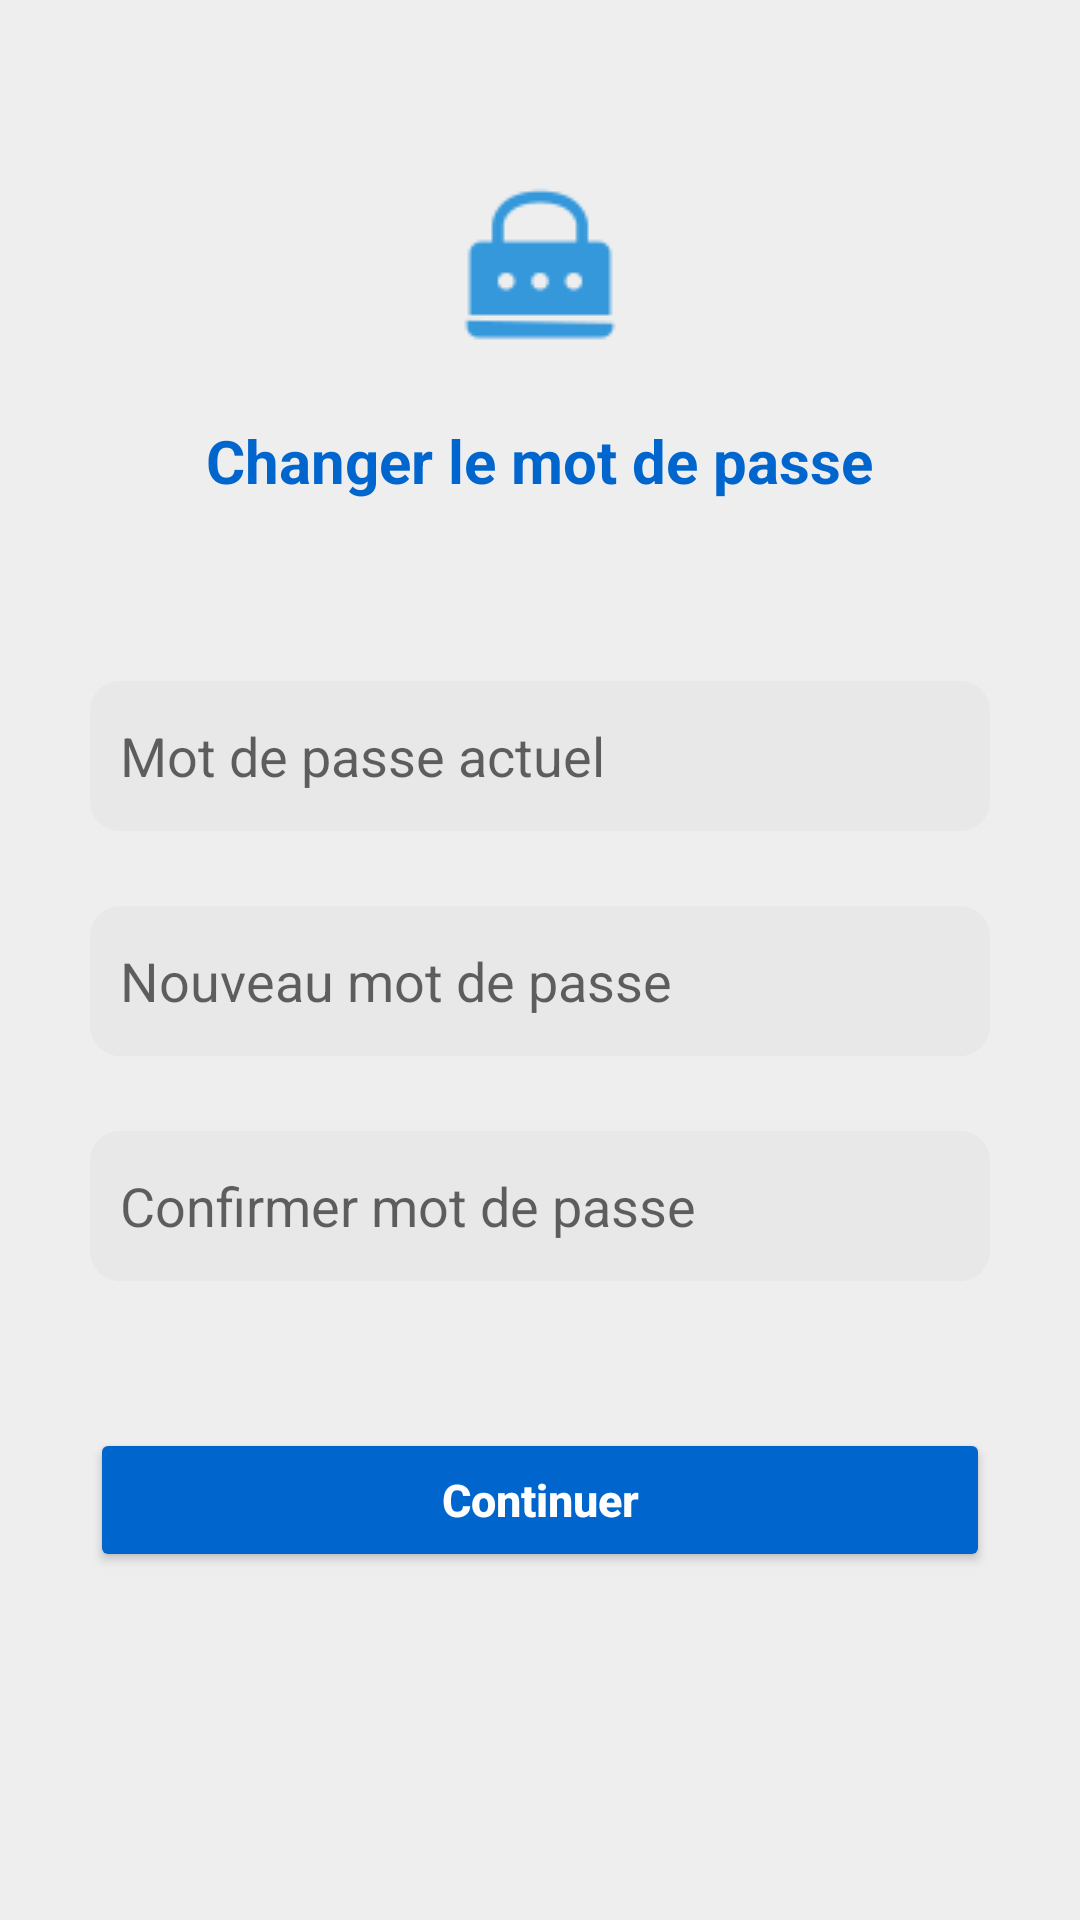

Write the Android layout XML for this screen, with the resource values it uses.
<!-- AndroidManifest.xml: application theme Theme.Projet_annuaire -->
<!-- res/layout/activity_update_password.xml -->
<?xml version="1.0" encoding="utf-8"?>
<RelativeLayout xmlns:android="http://schemas.android.com/apk/res/android"
    xmlns:app="http://schemas.android.com/apk/res-auto"
    xmlns:tools="http://schemas.android.com/tools"
    android:layout_width="match_parent"
    android:layout_height="match_parent"
    tools:context=".UpdatePassword"
    android:background="#EEEEEE">

    <ProgressBar
        android:id="@+id/progbar"
        android:layout_width="match_parent"
        android:layout_height="wrap_content"
        style="@style/Widget.AppCompat.ProgressBar.Horizontal"
        android:indeterminate="true"
        android:indeterminateTint="#0066ce"
        android:visibility="gone">
    </ProgressBar>

    <ImageView
        android:id="@+id/imagepassword"
        android:layout_width="wrap_content"
        android:layout_height="wrap_content"
        android:src="@drawable/changepwd"
        android:layout_centerHorizontal="true"
        android:layout_marginTop="60dp">
    </ImageView>

    <TextView
        android:id="@+id/titre"
        android:layout_width="wrap_content"
        android:layout_height="wrap_content"
        android:text="Changer le mot de passe"
        android:textStyle="bold"
        android:gravity="center"
        android:textSize="20dp"
        android:textColor="#0066ce"
        android:layout_gravity="center"
        android:layout_centerHorizontal="true"
        android:layout_marginTop="20dp"
        android:layout_below="@id/imagepassword">
    </TextView>

    <EditText
        android:id="@+id/currentPwd"
        android:layout_width="match_parent"
        android:layout_height="wrap_content"
        android:layout_centerHorizontal="true"
        android:layout_marginLeft="30dp"
        android:layout_marginRight="30dp"
        android:layout_marginTop="60dp"
        android:hint="Mot de passe actuel"
        android:background="@drawable/edit2"
        android:padding="10dp"
        android:layout_below="@id/titre"
        android:inputType="textPassword">
    </EditText>
    <ImageView
        android:id="@+id/imgError"
        android:layout_width="wrap_content"
        android:layout_height="wrap_content"
        android:layout_below="@id/titre"
        android:layout_marginTop="74dp"
        android:layout_alignParentRight="true"
        android:layout_marginRight="45dp"
        android:visibility="gone">
    </ImageView>
    <EditText
        android:id="@+id/newPwd"
        android:layout_width="match_parent"
        android:layout_height="wrap_content"
        android:layout_centerHorizontal="true"
        android:layout_marginLeft="30dp"
        android:layout_marginRight="30dp"
        android:layout_marginTop="25dp"
        android:hint="Nouveau mot de passe"
        android:background="@drawable/edit2"
        android:padding="10dp"
        android:layout_below="@id/currentPwd"
        android:inputType="textPassword">
    </EditText>

    <EditText
        android:id="@+id/confirmNewPwd"
        android:layout_width="match_parent"
        android:layout_height="wrap_content"
        android:layout_centerHorizontal="true"
        android:layout_marginLeft="30dp"
        android:layout_marginRight="30dp"
        android:layout_marginTop="25dp"
        android:hint="Confirmer mot de passe"
        android:background="@drawable/edit2"
        android:padding="10dp"
        android:layout_below="@id/newPwd"
        android:inputType="textPassword">
    </EditText>

    <TextView
        android:id="@+id/errortext"
        android:layout_width="match_parent"
        android:layout_height="wrap_content"
        android:layout_below="@+id/confirmNewPwd"
        android:layout_marginLeft="30dp"
        android:layout_marginRight="30dp"
        android:padding="5dp"
        android:text=""
        android:textColor="@android:color/holo_red_light"
        android:layout_marginTop="10dp"
        />

    <Button
        android:id="@+id/btn_valide"
        android:layout_width="match_parent"
        android:layout_height="wrap_content"
        android:layout_centerHorizontal="true"
        android:layout_marginLeft="30dp"
        android:layout_marginRight="30dp"
        android:backgroundTint="#0066ce"
        android:text="Continuer"
        android:textStyle="bold"
        android:textAllCaps="false"
        android:textSize="15dp"
        android:layout_marginTop="10dp"
        android:textColor="@color/white"
        android:layout_below="@id/errortext"
        android:drawableTint="@color/white">
    </Button>

</RelativeLayout>
<!-- resources referenced by this layout -->
<resources>
  <color name="white">#FFFFFFFF</color>
  <!-- drawable changepwd: png bitmap (drawable, 1439 bytes) -->
  <!-- drawable edit2 (drawable) -->
  <?xml version="1.0" encoding="utf-8"?>
  <shape android:shape="rectangle" xmlns:android="http://schemas.android.com/apk/res/android">
  
      <corners
          android:radius="10dp">
      </corners>
      <solid
          android:color="#e8e8e8">
      </solid>
      <size
          android:height="50dp">
      </size>
  </shape>
  <style name="Theme.Projet_annuaire" parent="Theme.MaterialComponents.DayNight.NoActionBar">
          
          <item name="colorPrimary">#badaff</item>
          <item name="colorPrimaryVariant">#0066ce</item>
          <item name="colorOnPrimary">@color/white</item>
          
          <item name="colorSecondary">#0066ce</item>
          <item name="colorSecondaryVariant">#0066ce</item>
          <item name="colorOnSecondary">@color/black</item>
          
          <item name="android:statusBarColor" tools:targetApi="l">?attr/colorPrimaryVariant</item>
          
      </style>
  <color name="black">#FF000000</color>
</resources>
